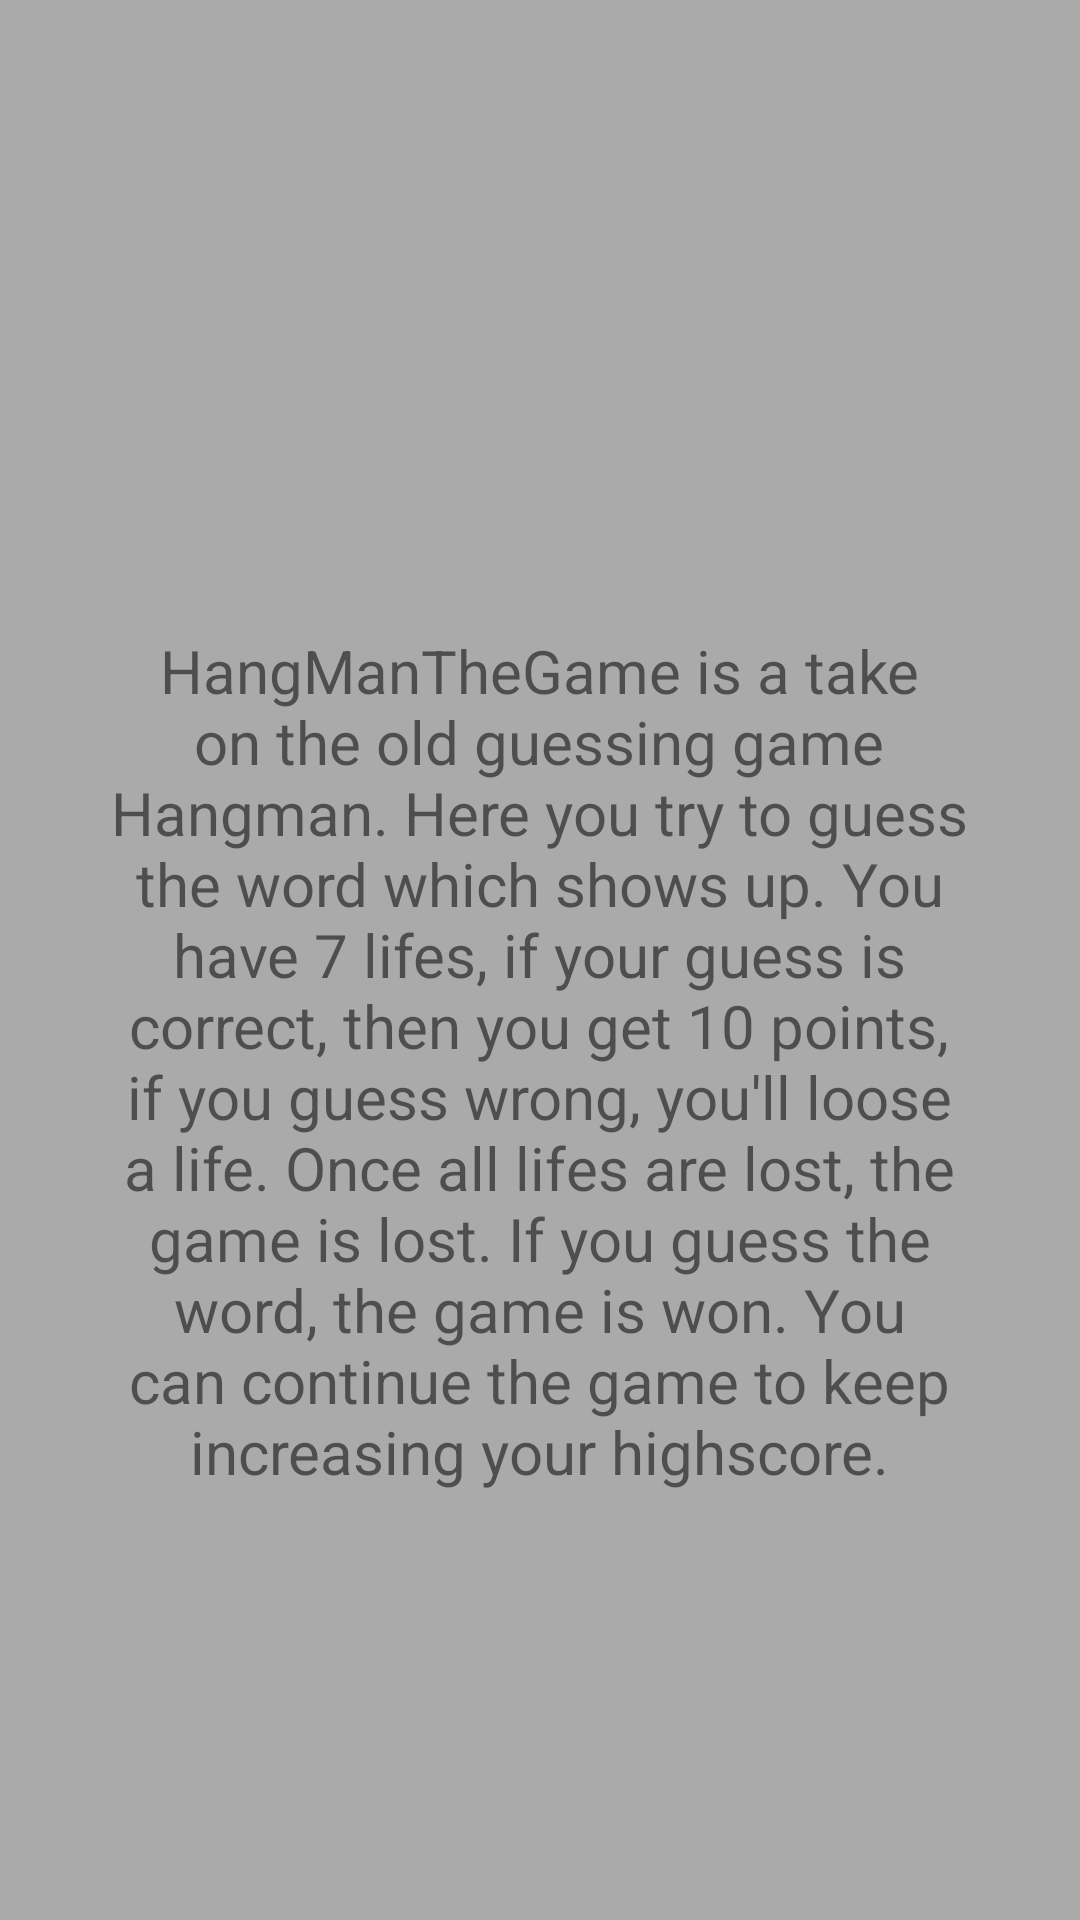

Reconstruct the res/layout file that produces this screen, plus the resources it refers to.
<!-- AndroidManifest.xml: application theme AppTheme -->
<!-- res/layout/activity_help.xml -->
<?xml version="1.0" encoding="utf-8"?>
<android.support.constraint.ConstraintLayout xmlns:android="http://schemas.android.com/apk/res/android"
    xmlns:app="http://schemas.android.com/apk/res-auto"
    xmlns:tools="http://schemas.android.com/tools"
    android:layout_width="match_parent"
    android:layout_height="match_parent"
    tools:context="com.example.tmasc.hangmanthegame_1.main.HelpActivity">

    <ImageView
        android:id="@+id/hangManTheGame"
        android:layout_width="386dp"
        android:layout_height="123dp"
        android:layout_marginLeft="8dp"
        android:layout_marginRight="8dp"
        android:layout_marginTop="8dp"
        app:layout_constraintHorizontal_bias="0.555"
        app:layout_constraintLeft_toLeftOf="parent"
        app:layout_constraintRight_toRightOf="parent"
        app:layout_constraintTop_toTopOf="parent"
        app:srcCompat="@drawable/hangman_1" />

    <TextView
        android:id="@+id/helpText"
        android:layout_width="300dp"
        android:layout_height="wrap_content"
        android:layout_marginTop="79dp"
        android:text="HangManTheGame is a take on the old guessing game Hangman. Here you try to guess the word which shows up. You have 7 lifes, if your guess is correct, then you get 10 points, if you guess wrong, you'll loose a life. Once all lifes are lost, the game is lost. If you guess the word, the game is won. You can continue the game to keep increasing your highscore."
        android:textAlignment="center"
        android:textSize="20sp"
        app:layout_constraintHorizontal_bias="0.495"
        app:layout_constraintLeft_toLeftOf="parent"
        app:layout_constraintRight_toRightOf="parent"
        app:layout_constraintTop_toBottomOf="@+id/hangManTheGame" />
</android.support.constraint.ConstraintLayout>
<!-- resources referenced by this layout -->
<resources>
  <style name="AppTheme" parent="Theme.AppCompat.Light.NoActionBar">
          
          <item name="colorPrimary">@android:color/holo_green_dark</item>
          <item name="colorPrimaryDark">@android:color/darker_gray</item>
          <item name="colorAccent">@android:color/holo_green_dark</item>
          <item name="android:colorBackground">@android:color/darker_gray</item>
          <item name="android:colorForeground">@android:color/holo_green_dark</item>
          <item name="android:navigationBarColor">@android:color/holo_green_dark</item>
          <item name="android:textColorPrimary">@android:color/background_light</item>
      </style>
</resources>
